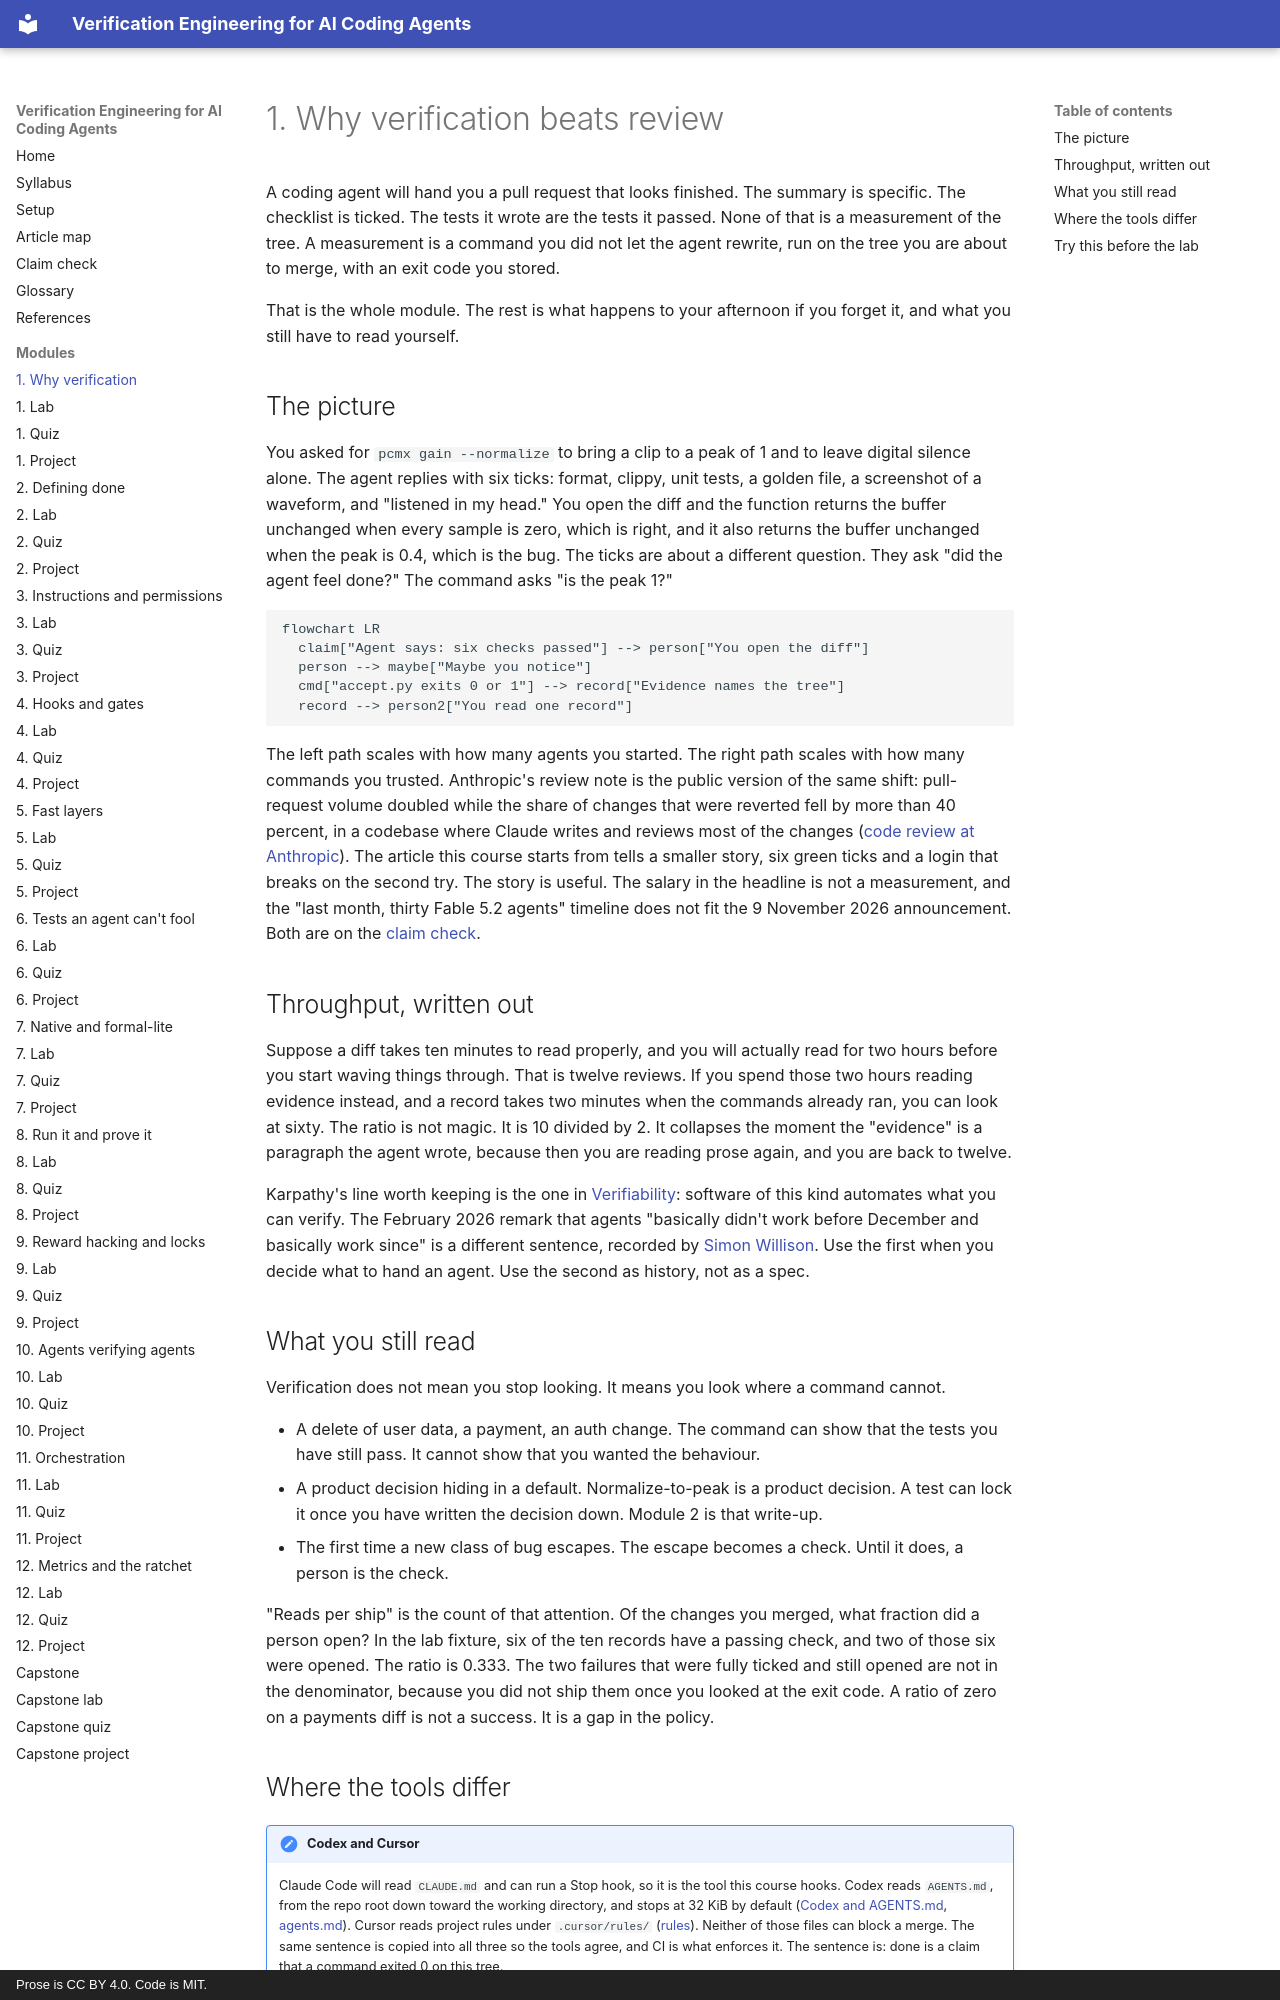

repository: pragmaticarun/verification-engineering-course · page: m01-why-verification/index.html · generator: mkdocs · copyright: Prose is CC BY 4.0. Code is MIT.

# 1. Why verification beats review

A coding agent will hand you a pull request that looks finished. The summary is specific. The checklist is ticked. The tests it wrote are the tests it passed. None of that is a measurement of the tree. A measurement is a command you did not let the agent rewrite, run on the tree you are about to merge, with an exit code you stored.

That is the whole module. The rest is what happens to your afternoon if you forget it, and what you still have to read yourself.

## The picture

You asked for `pcmx gain --normalize` to bring a clip to a peak of 1 and to leave digital silence alone. The agent replies with six ticks: format, clippy, unit tests, a golden file, a screenshot of a waveform, and "listened in my head." You open the diff and the function returns the buffer unchanged when every sample is zero, which is right, and it also returns the buffer unchanged when the peak is 0.4, which is the bug. The ticks are about a different question. They ask "did the agent feel done?" The command asks "is the peak 1?"

```mermaid
flowchart LR
  claim["Agent says: six checks passed"] --> person["You open the diff"]
  person --> maybe["Maybe you notice"]
  cmd["accept.py exits 0 or 1"] --> record["Evidence names the tree"]
  record --> person2["You read one record"]
```

The left path scales with how many agents you started. The right path scales with how many commands you trusted. Anthropic's review note is the public version of the same shift: pull-request volume doubled while the share of changes that were reverted fell by more than 40 percent, in a codebase where Claude writes and reviews most of the changes ([code review at Anthropic](https://claude.dev/blog/solving-code-review-at-anthropic/)). The article this course starts from tells a smaller story, six green ticks and a login that breaks on the second try. The story is useful. The salary in the headline is not a measurement, and the "last month, thirty Fable 5.2 agents" timeline does not fit the 9 November 2026 announcement. Both are on the [claim check](../claims.md).

## Throughput, written out

Suppose a diff takes ten minutes to read properly, and you will actually read for two hours before you start waving things through. That is twelve reviews. If you spend those two hours reading evidence instead, and a record takes two minutes when the commands already ran, you can look at sixty. The ratio is not magic. It is 10 divided by 2. It collapses the moment the "evidence" is a paragraph the agent wrote, because then you are reading prose again, and you are back to twelve.

Karpathy's line worth keeping is the one in [Verifiability](https://karpathy.bearblog.dev/verifiability/): software of this kind automates what you can verify. The February 2026 remark that agents "basically didn't work before December and basically work since" is a different sentence, recorded by [Simon Willison](https://simonwillison.net/2026/feb/26/andrej-karpathy/). Use the first when you decide what to hand an agent. Use the second as history, not as a spec.

## What you still read

Verification does not mean you stop looking. It means you look where a command cannot.

- A delete of user data, a payment, an auth change. The command can show that the tests you have still pass. It cannot show that you wanted the behaviour.
- A product decision hiding in a default. Normalize-to-peak is a product decision. A test can lock it once you have written the decision down. Module 2 is that write-up.
- The first time a new class of bug escapes. The escape becomes a check. Until it does, a person is the check.

"Reads per ship" is the count of that attention. Of the changes you merged, what fraction did a person open? In the lab fixture, six of the ten records have a passing check, and two of those six were opened. The ratio is 0.333. The two failures that were fully ticked and still opened are not in the denominator, because you did not ship them once you looked at the exit code. A ratio of zero on a payments diff is not a success. It is a gap in the policy.
